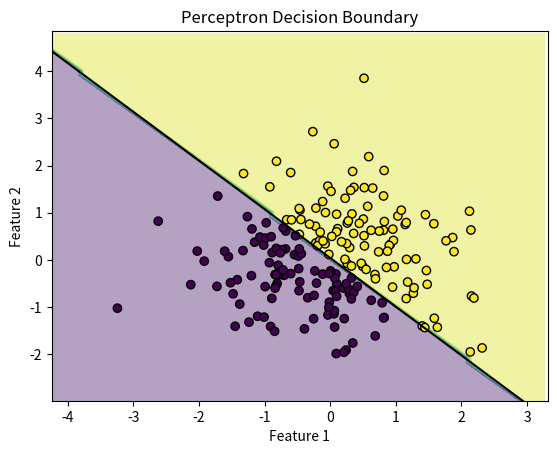

This chart was generated by the following Python code:
"""
Perceptron

Description:
The Perceptron is the simplest type of artificial neural network, consisting of a single layer
of neurons. It is a linear binary classifier that learns weights using the perceptron learning rule.

Core Intuition:
The algorithm iteratively updates the weights when a misclassification occurs, moving the decision
boundary to correctly classify the misclassified point.

Best For:
- Linearly separable binary classification
- Simple and fast learning
- Online learning scenarios

Pros:
- Simple and computationally efficient
- Converges for linearly separable data
- Easy to implement and understand

Cons:
- Only works for linearly separable data
- Sensitive to feature scaling
- No probabilistic outputs
- Can oscillate if data is not separable

Key Hyperparameters:
- learning_rate: Step size for weight updates
- max_iter: Maximum number of iterations
"""

import numpy as np
import matplotlib.pyplot as plt

class Perceptron:
    def __init__(self, learning_rate=0.01, max_iter=1000, random_state=None):
        self.learning_rate = learning_rate
        self.max_iter = max_iter
        self.random_state = random_state
        self.weights = None
        self.bias = 0

    def fit(self, X, y):
        """
        Fit the perceptron model using the perceptron learning rule.

        Parameters:
        X: array-like, shape (n_samples, n_features)
        y: array-like, shape (n_samples,) - labels should be -1 or 1
        """
        if self.random_state is not None:
            np.random.seed(self.random_state)

        X = np.asarray(X)
        y = np.asarray(y)
        # Convert labels to -1, 1 if needed
        y = np.where(y == 0, -1, 1)
        n_samples, n_features = X.shape

        # Initialize weights
        self.weights = np.zeros(n_features)

        for _ in range(self.max_iter):
            errors = 0
            for xi, target in zip(X, y):
                prediction = self._predict_single(xi)
                update = self.learning_rate * (target - prediction)
                self.weights += update * xi
                self.bias += update
                if update != 0:
                    errors += 1

            # Early stopping if no errors
            if errors == 0:
                break

    def _predict_single(self, x):
        """Predict for a single sample."""
        return np.sign(np.dot(x, self.weights) + self.bias)

    def predict(self, X):
        """
        Predict class labels for given features.

        Parameters:
        X: array-like, shape (n_samples, n_features)

        Returns:
        y_pred: array-like, shape (n_samples,) - labels are -1 or 1
        """
        if self.weights is None:
            raise ValueError("Model not fitted. Call fit() first.")
        X = np.asarray(X)
        return np.sign(X.dot(self.weights) + self.bias)

    def score(self, X, y):
        """
        Calculate accuracy score.

        Parameters:
        X: array-like, shape (n_samples, n_features)
        y: array-like, shape (n_samples,) - original labels (0 or 1)

        Returns:
        accuracy: float
        """
        y_pred = self.predict(X)
        # Convert predictions back to 0, 1
        y_pred = np.where(y_pred == -1, 0, 1)
        return np.mean(y_pred == y)

# Example usage
if __name__ == "__main__":
    # Generate linearly separable data
    np.random.seed(42)
    X = np.random.randn(200, 2)
    y = (X[:, 0] + X[:, 1] > 0).astype(int)

    # Fit the model
    model = Perceptron(learning_rate=0.01, max_iter=1000)
    model.fit(X, y)

    # Make predictions
    y_pred = model.predict(X)
    accuracy = model.score(X, y)

    print(f"Perceptron weights: {model.weights}")
    print(f"Perceptron bias: {model.bias}")
    print(f"Accuracy: {accuracy:.4f}")

    # Plot decision boundary
    x_min, x_max = X[:, 0].min() - 1, X[:, 0].max() + 1
    y_min, y_max = X[:, 1].min() - 1, X[:, 1].max() + 1
    xx, yy = np.meshgrid(np.arange(x_min, x_max, 0.1),
                         np.arange(y_min, y_max, 0.1))
    Z = model.predict(np.c_[xx.ravel(), yy.ravel()])
    Z = Z.reshape(xx.shape)

    plt.contourf(xx, yy, Z, alpha=0.4)
    plt.scatter(X[:, 0], X[:, 1], c=y, edgecolors='k')
    # Plot decision boundary
    if model.weights[1] != 0:
        plt.plot([x_min, x_max], [-(model.weights[0]*x_min + model.bias)/model.weights[1], -(model.weights[0]*x_max + model.bias)/model.weights[1]], 'k-')
    plt.xlabel('Feature 1')
    plt.ylabel('Feature 2')
    plt.title('Perceptron Decision Boundary')
    plt.xlim(x_min, x_max)
    plt.ylim(y_min, y_max)
    plt.show()
